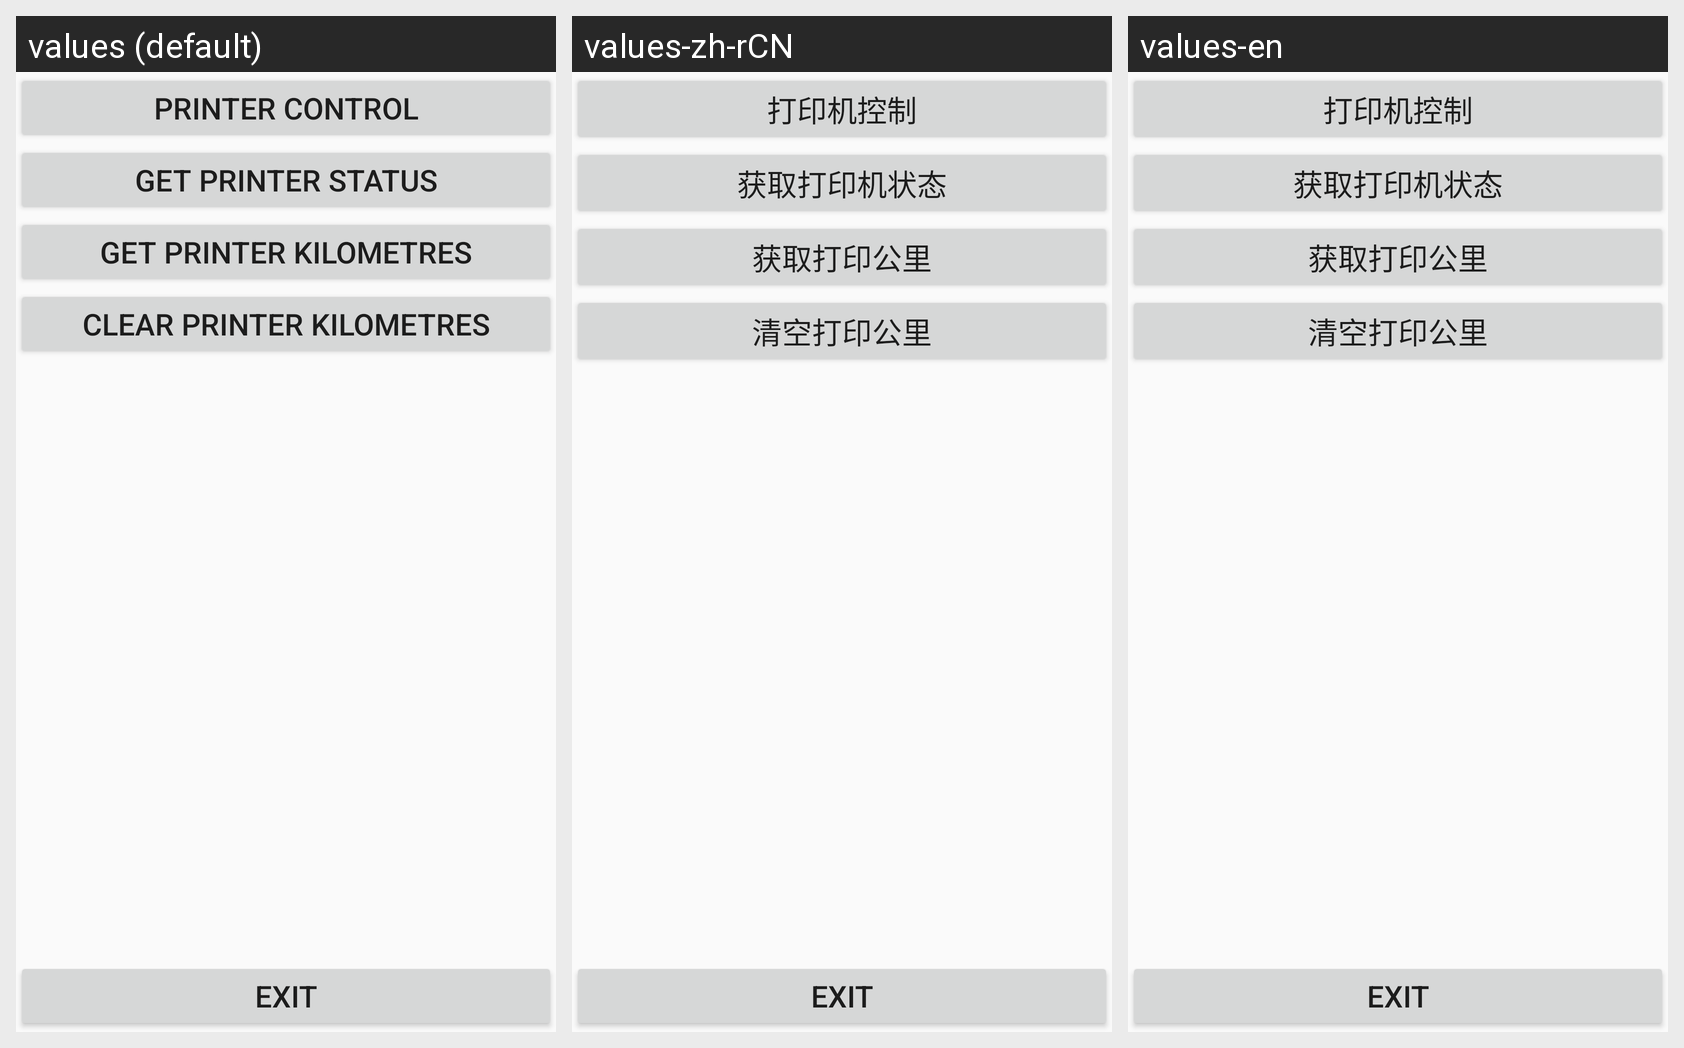

Locale-by-locale string values for the Android screen shown in this grid:
Android screen res/layout/activity_printmanager.xml rendered under 3 locales, left to right: values (default), values-zh-rCN, values-en. Device: Nexus 5 (rendered at 1080×1920; each locale shown at half size, 540×960, under a caption strip naming it); theme AppTheme.NoActionBar.
Strings drawn on this screen, with the default value and each locale's value (text and hints the layout hard-codes, and strings that could not be matched under every locale, appear in the picture but are not listed):

priman_con
  values: printer control
  values-zh-rCN: 打印机控制
  values-en: 打印机控制

priman_status
  values: get printer status
  values-zh-rCN: 获取打印机状态
  values-en: 获取打印机状态

priman_kilometres
  values: get printer kilometres
  values-zh-rCN: 获取打印公里
  values-en: 获取打印公里

clear_kilometres
  values: clear printer kilometres
  values-zh-rCN: 清空打印公里
  values-en: 清空打印公里
